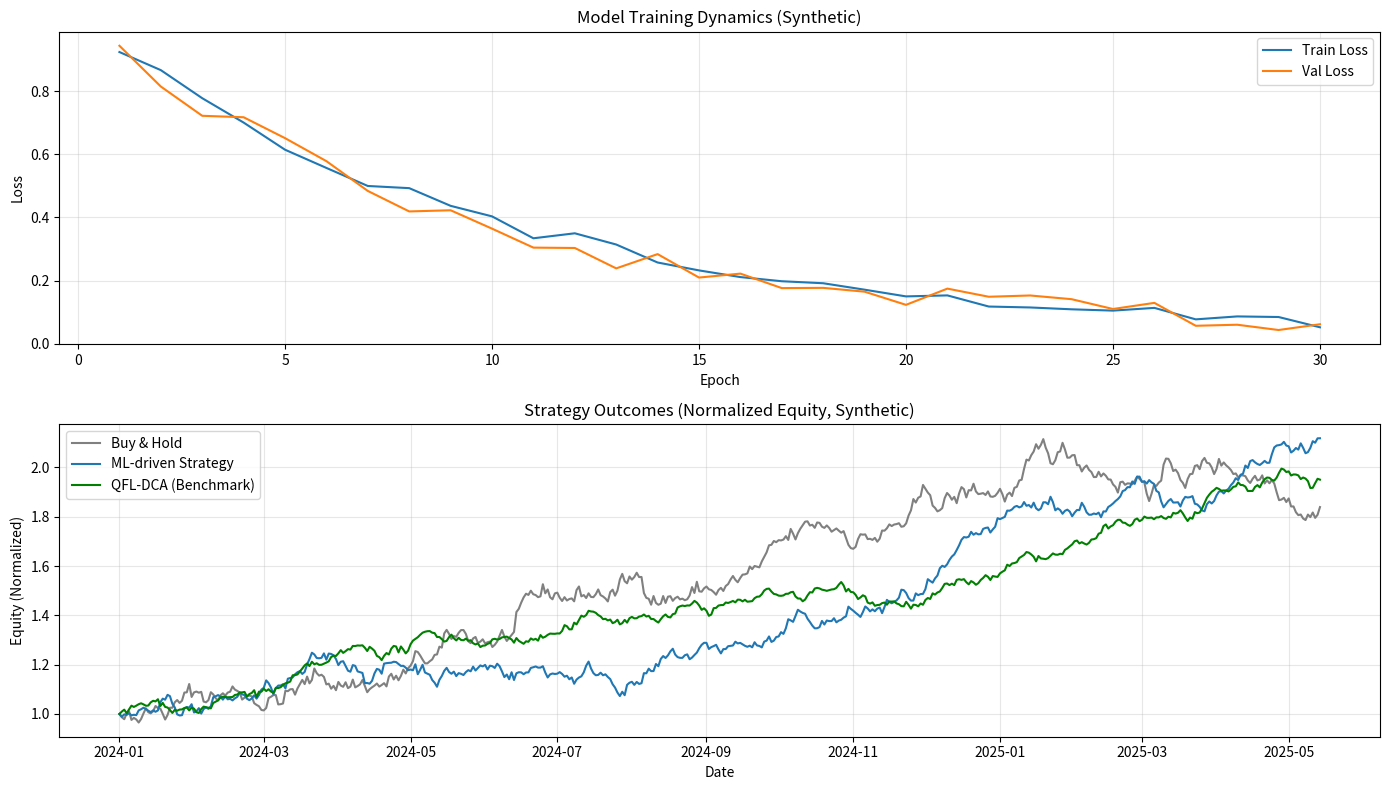

The script that saved this image:
#!/usr/bin/env python3
"""
Generate Model vs Strategy comparison chart (synthetic-safe for public repo).
"""
import numpy as np
import pandas as pd
import matplotlib.pyplot as plt
from pathlib import Path

# ---------- Synthetic setup (safe for public repos) ----------
np.random.seed(42)
dates = pd.date_range("2024-01-01", periods=500, freq="D")

# Simulated training history
epochs = np.arange(1, 31)
train_loss = np.exp(-epochs/10) + 0.05*np.random.rand(len(epochs))
val_loss   = np.exp(-epochs/9)  + 0.08*np.random.rand(len(epochs))

# Simulated equity curves (normalized)
bh = 1 + np.cumsum(np.random.normal(0.0015, 0.02, len(dates)))
ml = 1 + np.cumsum(np.random.normal(0.0009, 0.015, len(dates)))
qfl = 1 + np.cumsum(np.random.normal(0.0011, 0.01, len(dates)))

# ---------- Plot ----------
plt.figure(figsize=(14, 8))

# (1) Training vs Validation loss
ax1 = plt.subplot(2, 1, 1)
ax1.plot(epochs, train_loss, label="Train Loss", color="#1f77b4")
ax1.plot(epochs, val_loss, label="Val Loss", color="#ff7f0e")
ax1.set_title("Model Training Dynamics (Synthetic)")
ax1.set_xlabel("Epoch")
ax1.set_ylabel("Loss")
ax1.legend()
ax1.grid(alpha=0.3)

# (2) Strategy outcomes
ax2 = plt.subplot(2, 1, 2)
ax2.plot(dates, bh / bh[0], label="Buy & Hold", color="gray")
ax2.plot(dates, ml / ml[0], label="ML-driven Strategy", color="#1f77b4")
ax2.plot(dates, qfl / qfl[0], label="QFL-DCA (Benchmark)", color="green")
ax2.set_title("Strategy Outcomes (Normalized Equity, Synthetic)")
ax2.set_xlabel("Date")
ax2.set_ylabel("Equity (Normalized)")
ax2.legend()
ax2.grid(alpha=0.3)

plt.tight_layout()

# Ensure output directory exists
output_dir = Path("docs/images")
output_dir.mkdir(parents=True, exist_ok=True)

plt.savefig(output_dir / "model_vs_strategy.png", dpi=150)
plt.close()

print(f"✓ Generated: {output_dir / 'model_vs_strategy.png'}")
